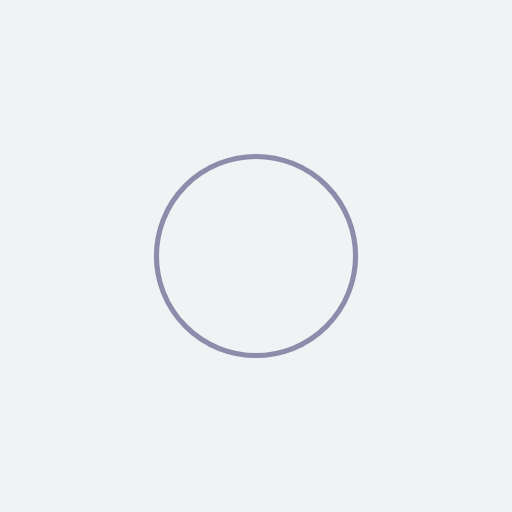
t = 0.00 s
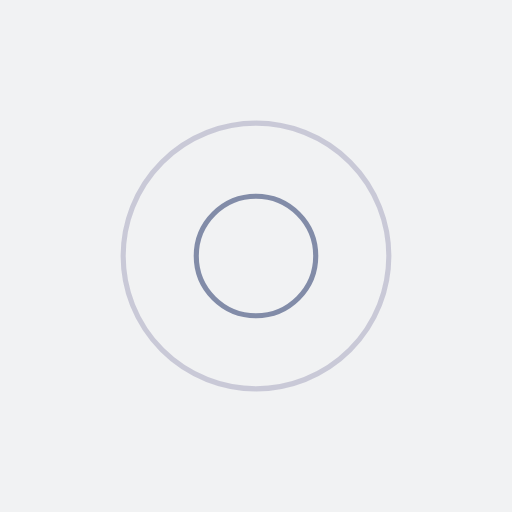
t = 0.46 s
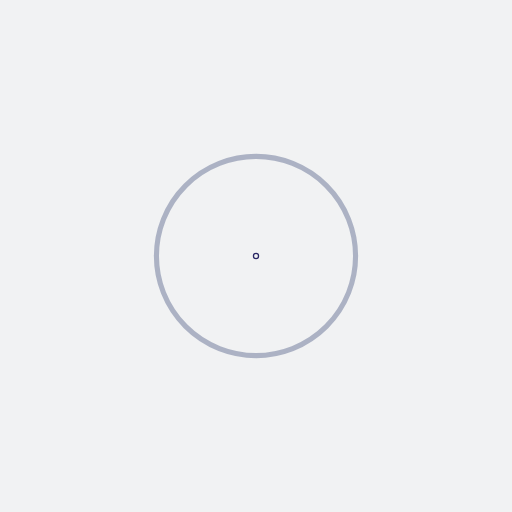
t = 0.93 s
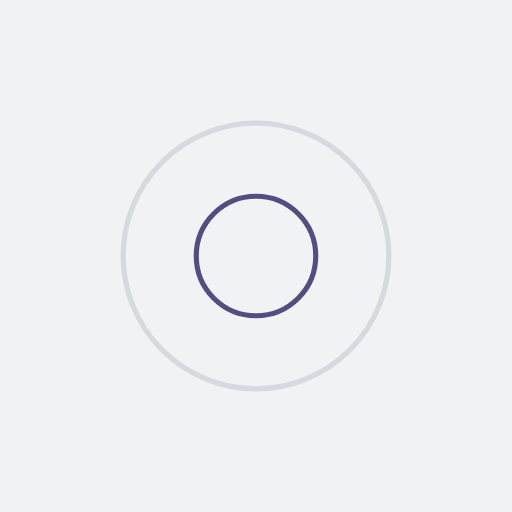
t = 1.39 s

The animated SVG that drew these frames (rendered in a browser with its animation timeline set to each time). Animation: 4 SMIL elements (animate=4); one cycle of 1.85 s, repeats indefinitely.

<?xml version="1.0" encoding="utf-8"?>
<svg xmlns="http://www.w3.org/2000/svg" xmlns:xlink="http://www.w3.org/1999/xlink" style="margin: auto; background: rgb(241, 242, 243); display: block; shape-rendering: auto;" width="304px" height="304px" viewBox="0 0 100 100" preserveAspectRatio="xMidYMid">
<circle cx="50" cy="50" r="23.2838" fill="none" stroke="#292664" stroke-width="1">
  <animate attributeName="r" repeatCount="indefinite" dur="1.8518518518518516s" values="0;30" keyTimes="0;1" keySplines="0 0.2 0.8 1" calcMode="spline" begin="-0.9259259259259258s"></animate>
  <animate attributeName="opacity" repeatCount="indefinite" dur="1.8518518518518516s" values="1;0" keyTimes="0;1" keySplines="0.2 0 0.8 1" calcMode="spline" begin="-0.9259259259259258s"></animate>
</circle>
<circle cx="50" cy="50" r="7.73251" fill="none" stroke="#667395" stroke-width="1">
  <animate attributeName="r" repeatCount="indefinite" dur="1.8518518518518516s" values="0;30" keyTimes="0;1" keySplines="0 0.2 0.8 1" calcMode="spline"></animate>
  <animate attributeName="opacity" repeatCount="indefinite" dur="1.8518518518518516s" values="1;0" keyTimes="0;1" keySplines="0.2 0 0.8 1" calcMode="spline"></animate>
</circle>
<!-- [ldio] generated by https://loading.io/ --></svg>